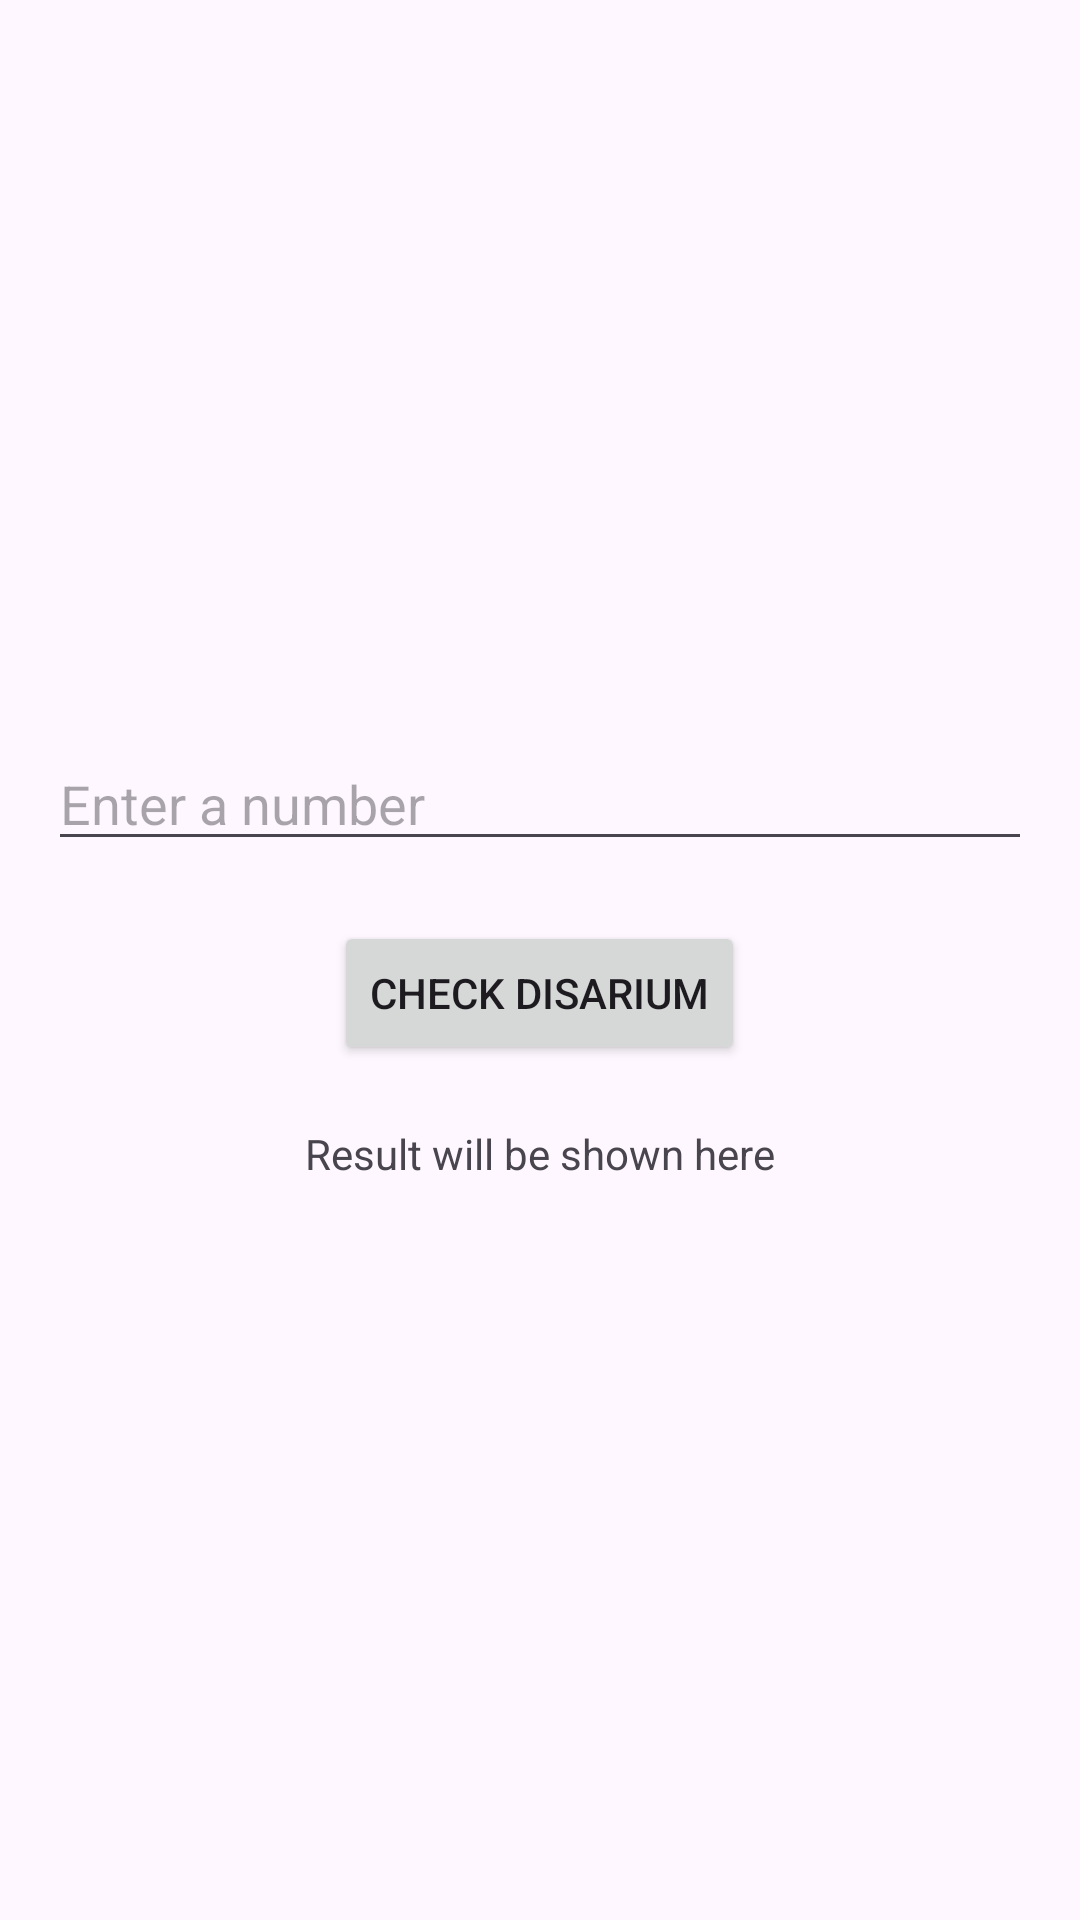

Layout XML and referenced resources for this Android screen:
<!-- AndroidManifest.xml: application theme Theme.CheckingNumber -->
<!-- res/layout/activity_disarium.xml -->
<?xml version="1.0" encoding="utf-8"?>
<LinearLayout xmlns:android="http://schemas.android.com/apk/res/android"
    android:layout_width="match_parent"
    android:layout_height="match_parent"
    android:orientation="vertical"
    android:gravity="center"
    android:padding="16dp">

    <EditText
        android:id="@+id/etNumber"
        android:layout_width="match_parent"
        android:layout_height="wrap_content"
        android:hint="Enter a number"
        android:inputType="number" />

    <Button
        android:id="@+id/btnCheck"
        android:layout_width="wrap_content"
        android:layout_height="wrap_content"
        android:text="Check Disarium"
        android:layout_marginTop="20dp" />

    <TextView
        android:id="@+id/tvResult"
        android:layout_width="wrap_content"
        android:layout_height="wrap_content"
        android:text="Result will be shown here"
        android:layout_marginTop="20dp" />
</LinearLayout>
<!-- resources referenced by this layout -->
<resources>
  <style name="Theme.CheckingNumber" parent="Base.Theme.CheckingNumber" />
  <style name="Base.Theme.CheckingNumber" parent="Theme.Material3.DayNight.NoActionBar">
          
          
      </style>
</resources>
